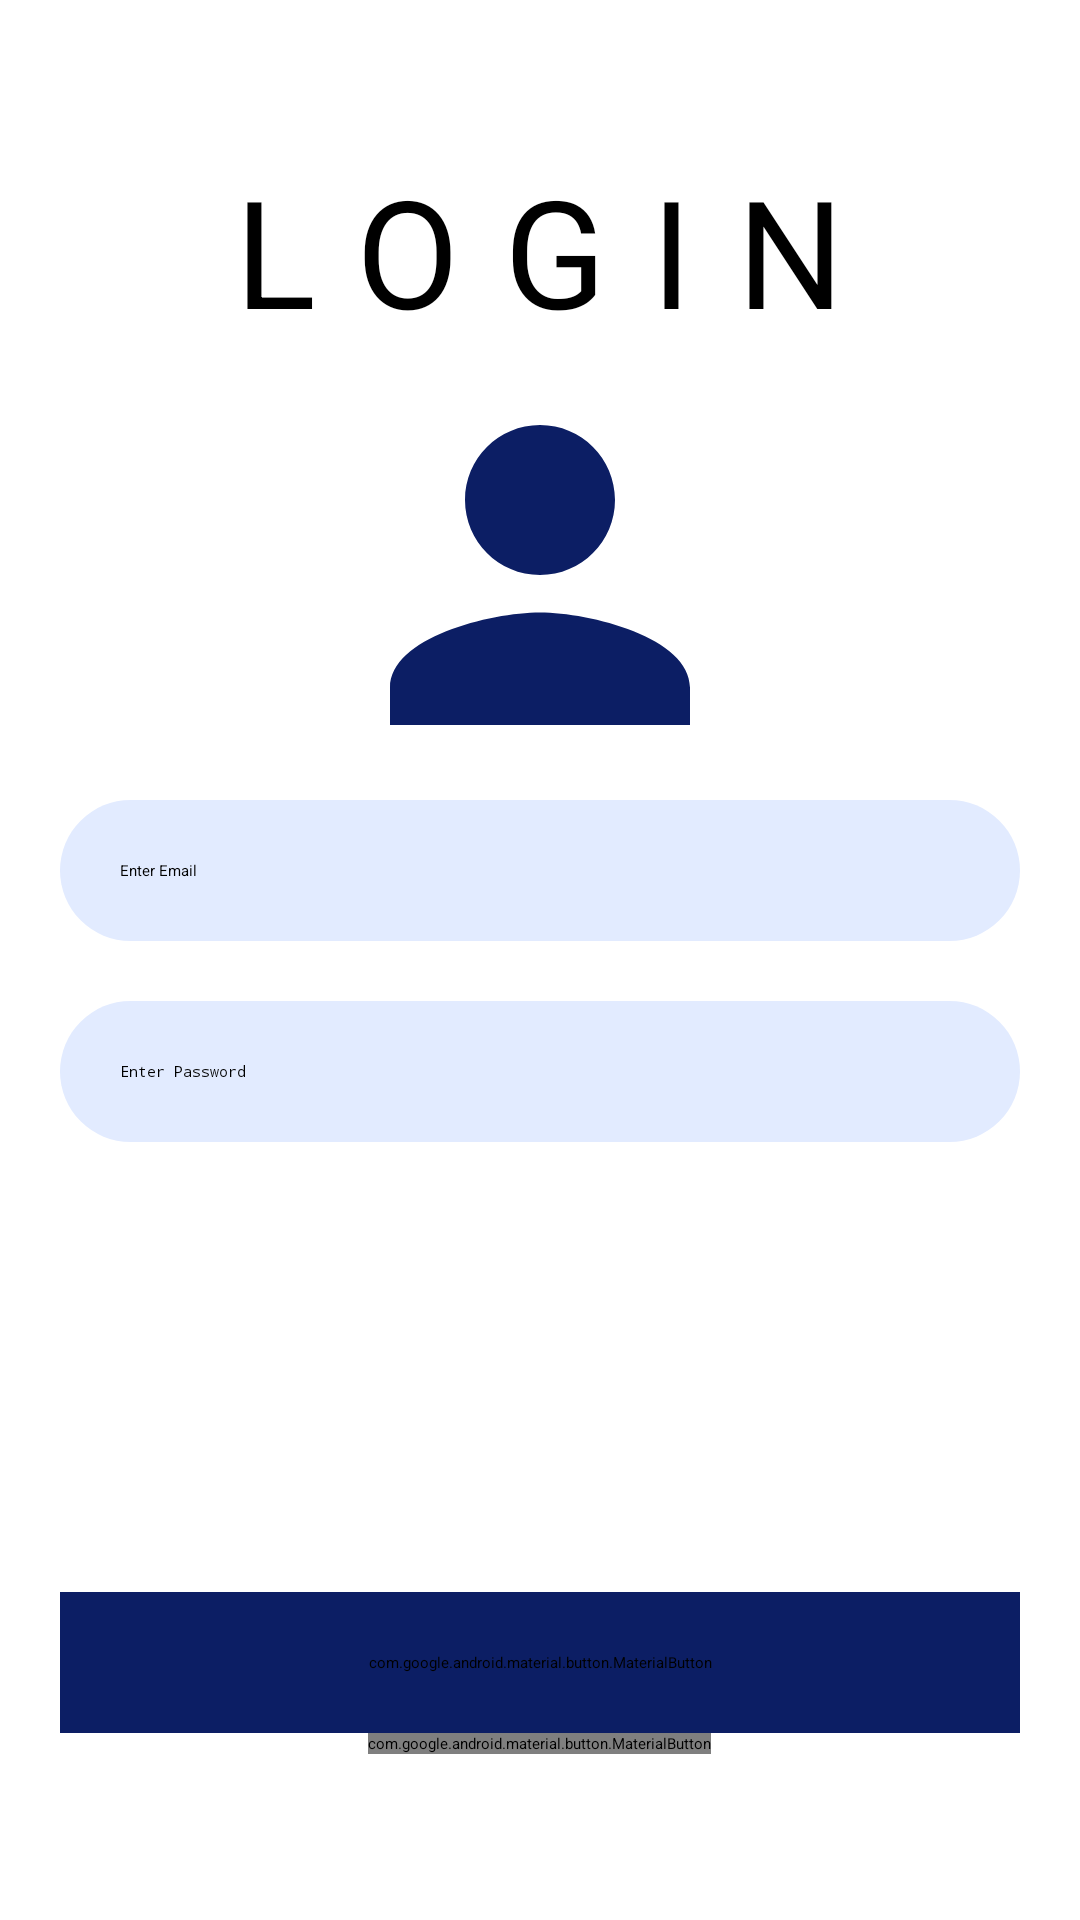

Layout XML and referenced resources for this Android screen:
<!-- AndroidManifest.xml: application theme Theme.QuizAppCS -->
<!-- res/layout/fragment_login.xml -->
<?xml version="1.0" encoding="utf-8"?>
<layout xmlns:tools="http://schemas.android.com/tools"
    xmlns:android="http://schemas.android.com/apk/res/android"
    xmlns:app="http://schemas.android.com/apk/res-auto">
    <LinearLayout
        android:layout_width="match_parent"
        android:layout_height="match_parent"
        android:orientation="vertical"
        android:padding="20dp"
        tools:context=".ui.login.LoginFragment">

        <TextView
            android:layout_width="wrap_content"
            android:layout_height="wrap_content"
            android:layout_marginTop="30dp"
            android:text="@string/login"
            android:textSize="50sp"
            android:letterSpacing="0.3"
            android:layout_gravity="center" />

        <ImageView
            android:layout_width="wrap_content"
            android:layout_height="wrap_content"
            android:src="@drawable/ic_person"
            android:layout_gravity="center"/>

        <EditText
            android:id="@+id/etEmail"
            android:layout_width="match_parent"
            android:layout_height="wrap_content"
            android:background="@drawable/input_box"
            android:hint="@string/enter_email"
            android:padding="20dp" />

        <EditText
            android:id="@+id/etPassword"
            android:layout_width="match_parent"
            android:layout_height="wrap_content"
            android:layout_marginTop="20dp"
            android:background="@drawable/input_box"
            android:inputType="textPassword"
            android:hint="@string/enter_password"
            android:padding="20dp" />

        <com.google.android.material.button.MaterialButton
            android:id="@+id/btnLogin"
            android:layout_width="match_parent"
            android:layout_height="wrap_content"
            android:padding="20dp"
            android:layout_marginTop="150dp"
            android:text="@string/login"
            android:textSize="20sp"
            android:backgroundTint="@color/blue2"
            app:cornerRadius="25dp" />

        <com.google.android.material.button.MaterialButton
            android:id="@+id/btnRegisterPage"
            android:layout_width="wrap_content"
            android:layout_height="wrap_content"
            android:layout_gravity="center"
            android:background="@android:color/transparent"
            android:text="@string/register"
            android:textSize="20sp"
            android:textColor="@color/blue3" />

    </LinearLayout>
</layout>
<!-- resources referenced by this layout -->
<resources>
  <color name="blue2">#0C1E64</color>
  <color name="blue3">#B1BEDA</color>
  <!-- drawable ic_person (drawable) -->
  <vector xmlns:android="http://schemas.android.com/apk/res/android" android:height="150dp" android:tint="#0C1E64" android:viewportHeight="24" android:viewportWidth="24" android:width="150dp">
        
      <path android:fillColor="@android:color/white" android:pathData="M12,12c2.21,0 4,-1.79 4,-4s-1.79,-4 -4,-4 -4,1.79 -4,4 1.79,4 4,4zM12,14c-2.67,0 -8,1.34 -8,4v2h16v-2c0,-2.66 -5.33,-4 -8,-4z"/>
      
  </vector>
  <!-- drawable input_box (drawable) -->
  <?xml version="1.0" encoding="utf-8"?>
  <shape xmlns:android="http://schemas.android.com/apk/res/android">
      <solid android:color="@color/blue1"/>
      <corners
          android:bottomLeftRadius="25dp"
          android:bottomRightRadius="25dp"
          android:topLeftRadius="25dp"
          android:topRightRadius="25dp"/>
  </shape>
  <string name="enter_email">Enter Email</string>
  <string name="enter_password">Enter Password</string>
  <string name="login">LOGIN</string>
  <string name="register">REGISTER</string>
  <color name="blue1">#E2EBFF</color>
</resources>
